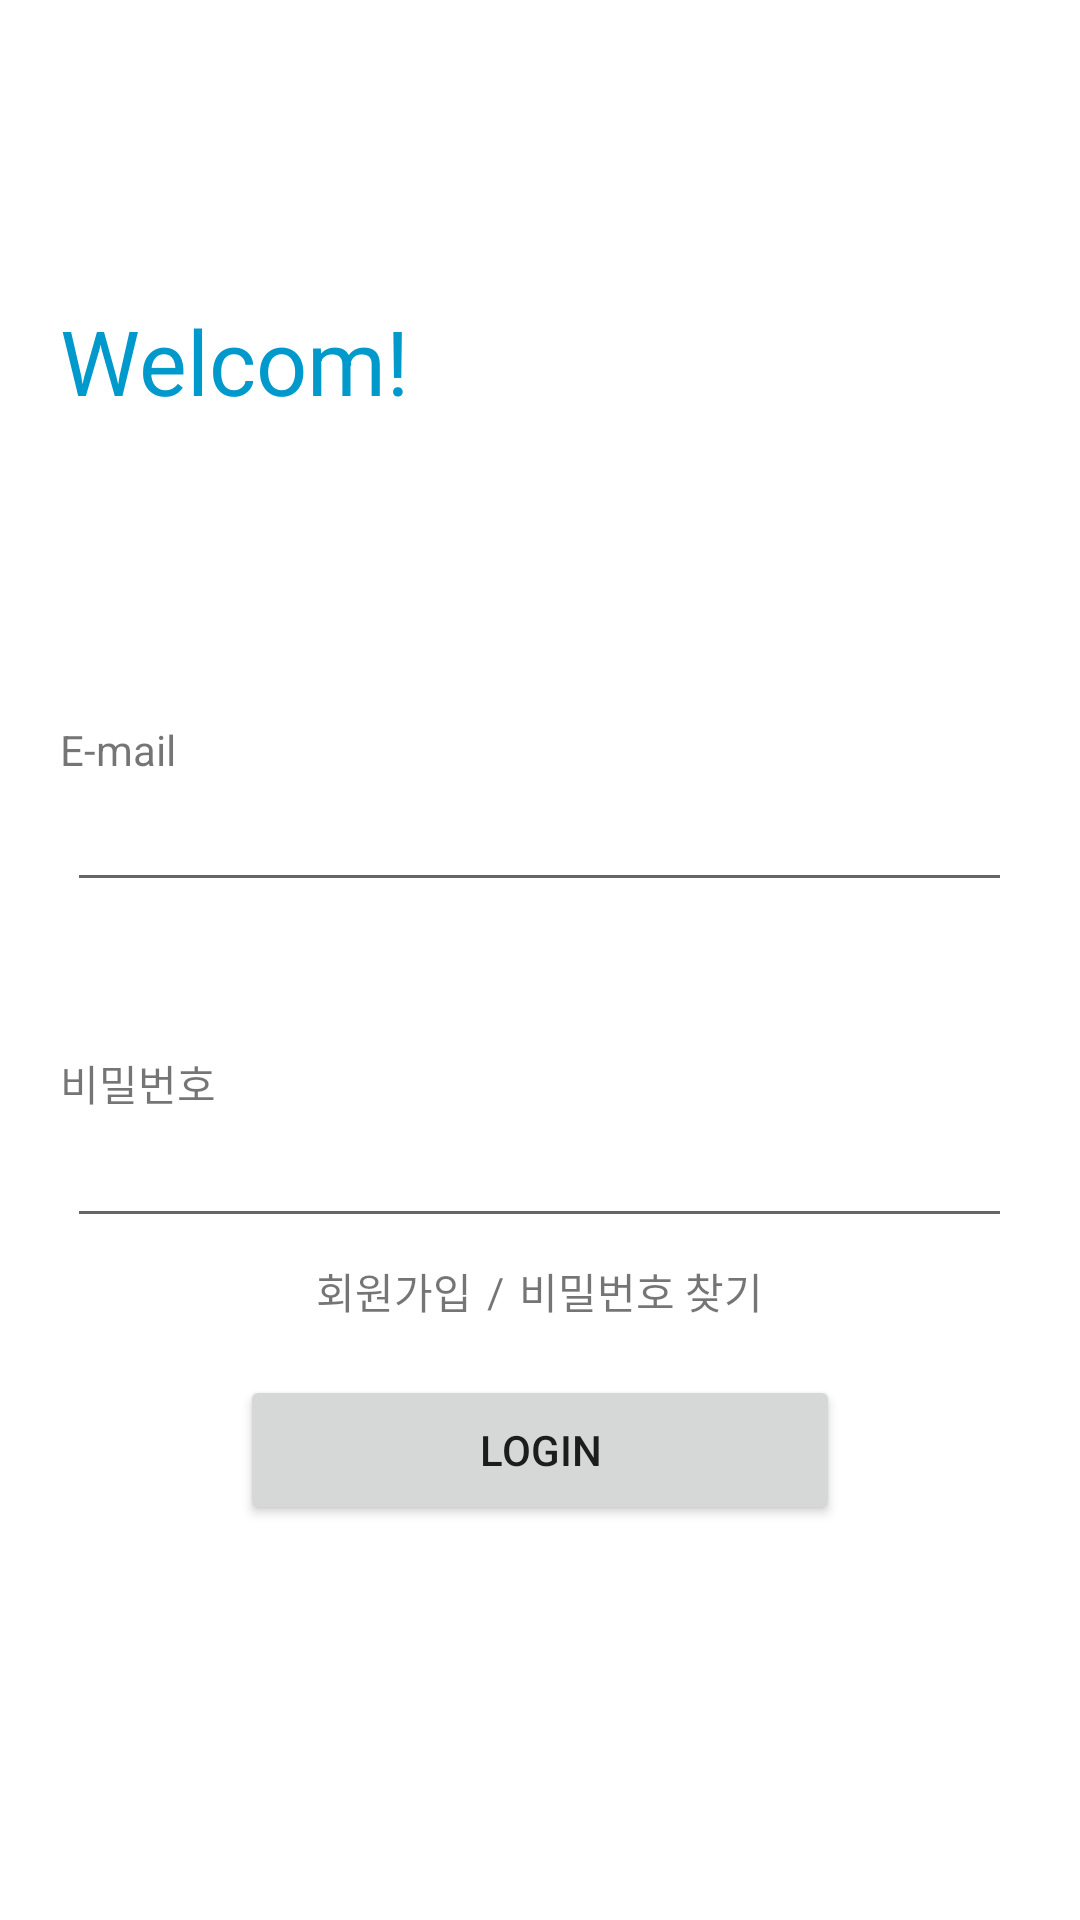

This screen was rendered from an Android layout file. Write that file and the resources it references.
<!-- AndroidManifest.xml: application theme Theme.YoWnNer -->
<!-- res/layout/activity_login.xml -->
<?xml version="1.0" encoding="utf-8"?>
<LinearLayout xmlns:android="http://schemas.android.com/apk/res/android"
    android:layout_width="match_parent"
    android:layout_height="match_parent"
    android:orientation="vertical"
    android:layout_gravity="center">



    <TextView
        android:layout_width="match_parent"
        android:layout_height="wrap_content"
        android:textColor="@android:color/holo_blue_dark"
        android:text="Welcom!"
        android:textSize="30sp"
        android:layout_marginTop="100dp"
        android:layout_marginLeft="20dp"
        />






    <TextView
        android:layout_width="wrap_content"
        android:layout_height="wrap_content"
        android:text="E-mail"
        android:layout_marginTop="100dp"
        android:layout_marginLeft="20dp"/>

    <EditText
        android:id="@+id/et_id"
        android:layout_width="wrap_content"
        android:layout_height="wrap_content"
        android:ems="15"
        android:inputType="textPersonName"
        android:layout_gravity="center"
        />

    <TextView
        android:layout_width="wrap_content"
        android:layout_height="wrap_content"
        android:text="비밀번호"
        android:layout_marginTop="50dp"
        android:layout_marginLeft="20dp"/>

    <EditText
        android:id="@+id/et_pw"
        android:layout_width="wrap_content"
        android:layout_height="wrap_content"
        android:ems="15"
        android:layout_gravity="center"
        android:inputType="textPassword"
        />
    <LinearLayout
        android:layout_width="wrap_content"
        android:layout_height="wrap_content"
        android:layout_gravity="center"
        android:orientation="horizontal">

        <TextView
            android:id="@+id/tv_signup"
            android:layout_width="wrap_content"
            android:layout_height="wrap_content"
            android:text="회원가입"
            android:layout_gravity="center"
            android:layout_marginTop="5dp"
            android:layout_marginRight="5dp"/>

        <TextView
            android:layout_width="wrap_content"
            android:layout_height="wrap_content"
            android:layout_gravity="center"
            android:text="/"
            android:layout_marginTop="5dp"
            />

        <TextView
            android:id="@+id/tv_findpw"
            android:layout_width="wrap_content"
            android:layout_height="wrap_content"
            android:text="비밀번호 찾기"
            android:layout_gravity="center"
            android:layout_marginLeft="5dp"
            android:layout_marginTop="5dp"/>

    </LinearLayout>



    <Button
        android:id="@+id/btn_login"
        android:layout_width="200dp"
        android:layout_height="50dp"
        android:layout_gravity="center"
        android:text="LOGIN"
        android:layout_marginTop="20dp"/>







</LinearLayout>
<!-- resources referenced by this layout -->
<resources>
  <style name="Theme.YoWnNer" parent="Theme.MaterialComponents.DayNight.DarkActionBar">
          
          <item name="colorPrimary">@color/purple_500</item>
          <item name="colorPrimaryVariant">@color/purple_700</item>
          <item name="colorOnPrimary">@color/white</item>
          
          <item name="colorSecondary">@color/teal_200</item>
          <item name="colorSecondaryVariant">@color/teal_700</item>
          <item name="colorOnSecondary">@color/black</item>
          
          <item name="android:statusBarColor">?attr/colorPrimaryVariant</item>
          
      </style>
  <color name="purple_500">#FF6200EE</color>
  <color name="purple_700">#FF3700B3</color>
  <color name="white">#FFFFFFFF</color>
  <color name="teal_200">#FF03DAC5</color>
  <color name="teal_700">#FF018786</color>
  <color name="black">#FF000000</color>
</resources>
